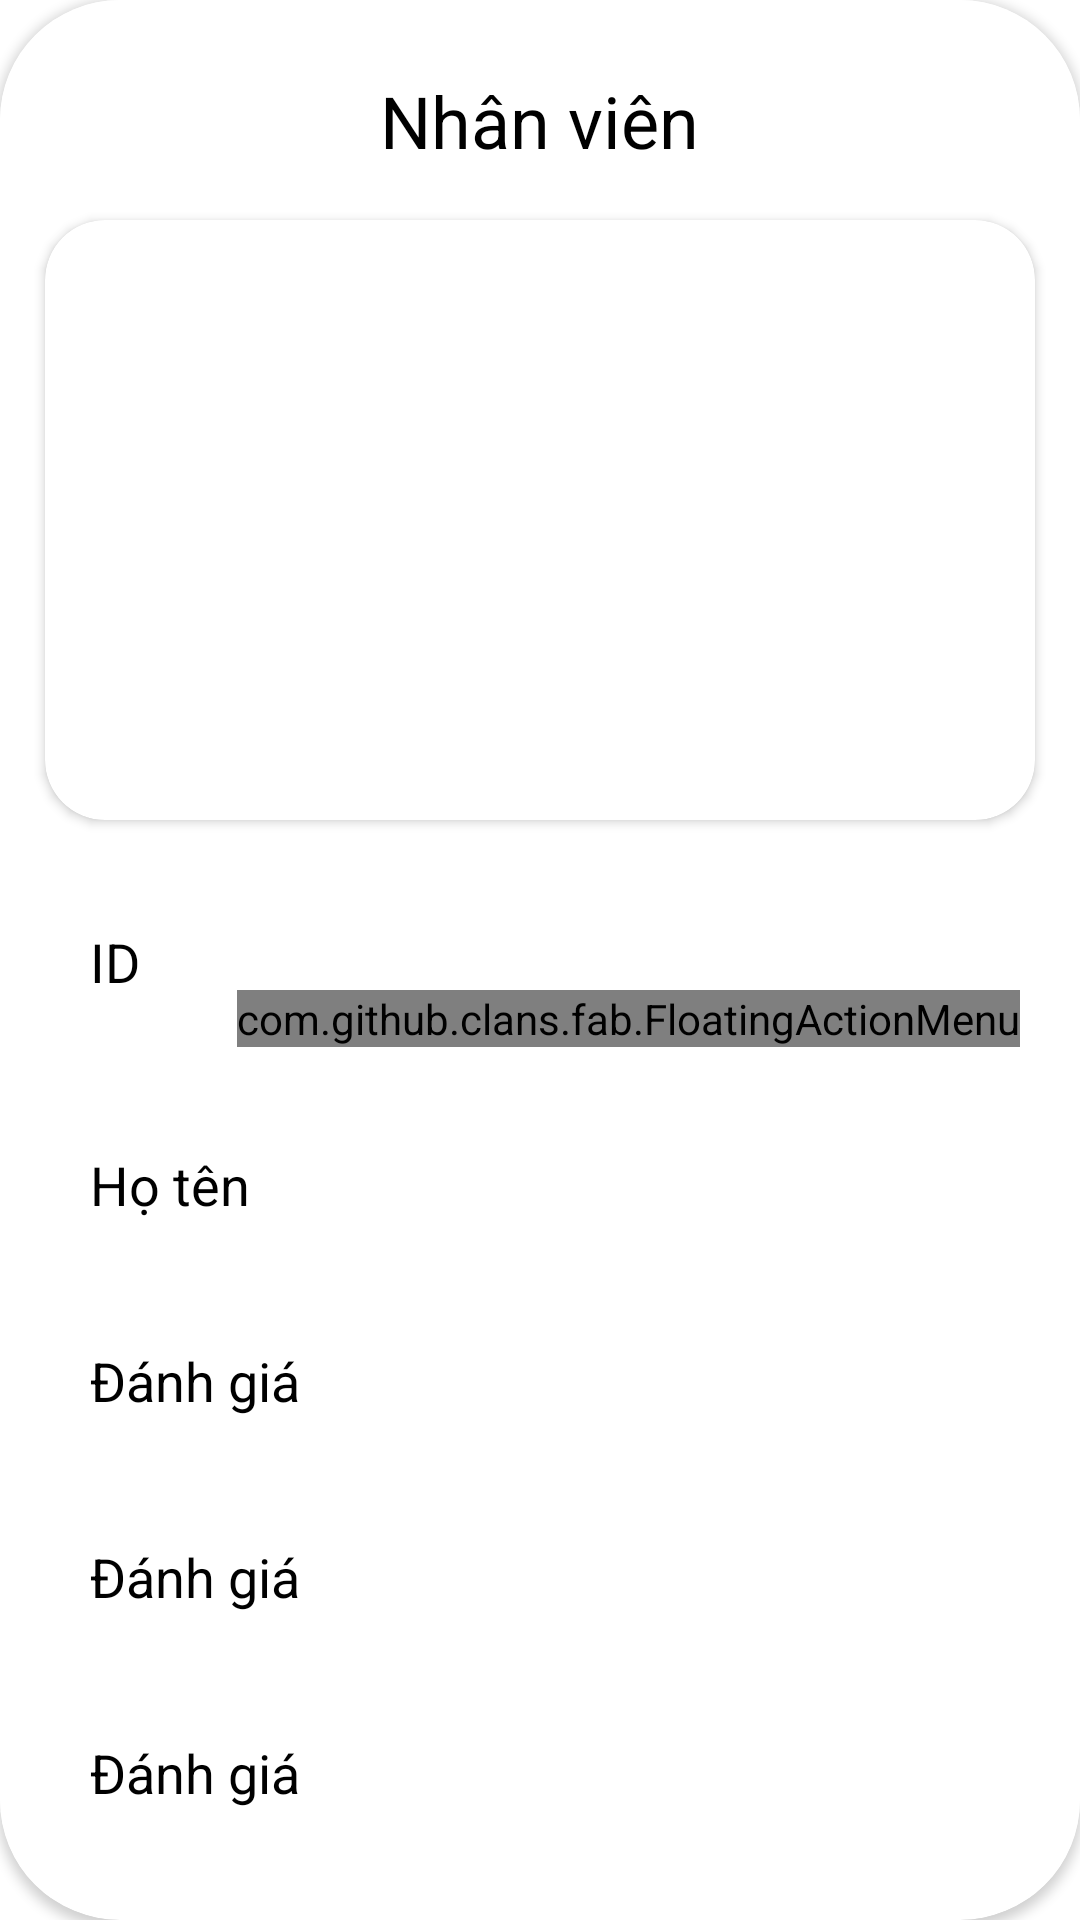

Reconstruct the res/layout file that produces this screen, plus the resources it refers to.
<!-- AndroidManifest.xml: application theme Theme.OD_VN -->
<!-- res/layout/diolog_staff_detail.xml -->
<?xml version="1.0" encoding="utf-8"?>
<androidx.cardview.widget.CardView
    app:cardCornerRadius="40dp"
    xmlns:android="http://schemas.android.com/apk/res/android"
    android:layout_margin="20dp"
    android:padding="20dp"
    xmlns:app="http://schemas.android.com/apk/res-auto"
    xmlns:tools="http://schemas.android.com/tools"
    android:layout_width="match_parent"
    android:layout_height="match_parent">

    <androidx.constraintlayout.widget.ConstraintLayout
        android:layout_width="match_parent"
        android:layout_height="wrap_content"
        android:id="@+id/staffdialogBox"
        app:layout_constraintTop_toTopOf="parent"
        android:background="@drawable/whitecustom"
        android:scrollbars="vertical"
        >
        <LinearLayout
            android:padding="10dp"
            android:layout_width="match_parent"
            android:layout_height="match_parent"
            android:orientation="vertical">
            <TextView
                android:layout_width="wrap_content"
                android:layout_height="wrap_content"
                android:id="@+id/staffDetailTitle"
                android:text="Nhân viên"
                android:layout_marginTop="14dp"
                android:textSize="24sp"
                android:layout_gravity="center"
                android:layout_marginBottom="12dp"
                android:textColor="@color/black"/>
            <androidx.cardview.widget.CardView
                android:layout_width="match_parent"
                android:layout_height="200dp"
                app:cardCornerRadius="20dp"
                android:layout_margin="5dp"
                android:elevation="10dp">
                <ImageView
                    android:layout_width="match_parent"
                    android:layout_height="match_parent"
                    android:id="@+id/staffDetailImage"
                    android:padding="0dp"
                    android:layout_gravity="center"
                    android:src="@drawable/baseline_person_24"
                    android:scaleType="fitXY"
                    />


            </androidx.cardview.widget.CardView>
            <TextView
                android:layout_width="match_parent"
                android:layout_height="wrap_content"
                android:layout_marginTop="10dp"
                android:padding="20dp"
                android:text="ID"
                android:layout_gravity="center"
                android:id="@+id/staffDetailID"
                android:textSize="18sp"
                android:textColor="@color/black"/>
            <TextView
                android:layout_width="match_parent"
                android:layout_height="wrap_content"
                android:layout_marginTop="10dp"
                android:padding="20dp"
                android:text="Họ tên"
                android:layout_gravity="center"
                android:id="@+id/staffDetailName"
                android:textSize="18sp"
                android:textColor="@color/black"/>
            <TextView
                android:layout_width="match_parent"
                android:layout_height="wrap_content"
                android:layout_marginTop="1dp"
                android:padding="20dp"
                android:text="Đánh giá"
                android:layout_gravity="center"
                android:id="@+id/staffDetailTable"
                android:textSize="18sp"
                android:textColor="@color/black"/>
            <TextView
                android:layout_width="match_parent"
                android:layout_height="wrap_content"
                android:layout_marginTop="1dp"
                android:padding="20dp"
                android:text="Đánh giá"
                android:layout_gravity="center"
                android:id="@+id/staffDetailMoney"
                android:textSize="18sp"
                android:textColor="@color/black"/>
            <TextView
                android:layout_width="match_parent"
                android:layout_height="wrap_content"
                android:layout_marginTop="1dp"
                android:padding="20dp"
                android:text="Đánh giá"
                android:layout_gravity="center"
                android:id="@+id/staffDetailEvaluate"
                android:textSize="18sp"
                android:textColor="@color/black"/>
        </LinearLayout>
        <RelativeLayout
            android:layout_width="match_parent"
            android:layout_height="match_parent">

            <com.github.clans.fab.FloatingActionMenu
                android:layout_width="wrap_content"
                android:layout_height="wrap_content"
                android:layout_alignParentEnd="true"
                android:layout_marginTop="330dp"
                android:layout_marginEnd="20dp"
                app:menu_colorNormal="@color/blur"
                app:menu_colorPressed="@color/lightblue"
                app:menu_fab_size="normal"
                app:menu_icon="@drawable/baseline_format_list_bulleted_24"
                app:menu_labels_colorRipple="@color/lightblue"
                app:menu_openDirection="up"
                app:menu_showShadow="true">

                <com.github.clans.fab.FloatingActionButton
                    android:id="@+id/editStaffButton"
                    android:layout_width="wrap_content"
                    android:layout_height="wrap_content"
                    android:src="@drawable/baseline_edit_24"
                    app:fab_colorNormal="@color/green"
                    app:fab_showShadow="true"
                    app:fab_size="mini" />

                <com.github.clans.fab.FloatingActionButton
                    android:id="@+id/deleteStaffButton"
                    android:layout_width="wrap_content"
                    android:layout_height="wrap_content"
                    android:src="@drawable/baseline_delete_24"
                    app:fab_colorNormal="@color/red"
                    app:fab_showShadow="true"
                    app:fab_size="mini" />
            </com.github.clans.fab.FloatingActionMenu>
        </RelativeLayout>

    </androidx.constraintlayout.widget.ConstraintLayout>
</androidx.cardview.widget.CardView>
<!-- resources referenced by this layout -->
<resources>
  <color name="black">#FF000000</color>
  <color name="blur">#75BF</color>
  <color name="green">#238823</color>
  <color name="lightblue">#51B9F4</color>
  <color name="red">#d2222d</color>
  <!-- drawable baseline_delete_24 (drawable) -->
  <vector android:height="24dp" android:tint="#870C3B"
      android:viewportHeight="24" android:viewportWidth="24"
      android:width="24dp" xmlns:android="http://schemas.android.com/apk/res/android">
      <path android:fillColor="@android:color/white" android:pathData="M6,19c0,1.1 0.9,2 2,2h8c1.1,0 2,-0.9 2,-2V7H6v12zM19,4h-3.5l-1,-1h-5l-1,1H5v2h14V4z"/>
  </vector>
  <!-- drawable baseline_format_list_bulleted_24 (drawable) -->
  <vector android:autoMirrored="true" android:height="24dp"
      android:tint="#4000" android:viewportHeight="24"
      android:viewportWidth="24" android:width="24dp" xmlns:android="http://schemas.android.com/apk/res/android">
      <path android:fillColor="@android:color/white" android:pathData="M4,10.5c-0.83,0 -1.5,0.67 -1.5,1.5s0.67,1.5 1.5,1.5 1.5,-0.67 1.5,-1.5 -0.67,-1.5 -1.5,-1.5zM4,4.5c-0.83,0 -1.5,0.67 -1.5,1.5S3.17,7.5 4,7.5 5.5,6.83 5.5,6 4.83,4.5 4,4.5zM4,16.5c-0.83,0 -1.5,0.68 -1.5,1.5s0.68,1.5 1.5,1.5 1.5,-0.68 1.5,-1.5 -0.67,-1.5 -1.5,-1.5zM7,19h14v-2L7,17v2zM7,13h14v-2L7,11v2zM7,5v2h14L21,5L7,5z"/>
  </vector>
  <!-- drawable whitecustom (drawable) -->
  <?xml version="1.0" encoding="utf-8"?>
  <shape
      xmlns:android="http://schemas.android.com/apk/res/android"
      android:shape="rectangle"
      >
      <solid
          android:color="#fff">
  
      </solid>
  
      <corners
          android:radius="20dp"/>
  </shape>
  <style name="Theme.OD_VN" parent="Theme.MaterialComponents.DayNight.NoActionBar">
          
          <item name="colorPrimary">@color/lightblue</item>
          <item name="android:forceDarkAllowed" tools:targetApi="q">false</item>
          <item name="colorPrimaryVariant">@color/lightblue</item>
          <item name="colorOnPrimary">@color/white</item>
          
          <item name="colorSecondary">@color/teal_200</item>
          <item name="colorSecondaryVariant">@color/teal_700</item>
          <item name="colorOnSecondary">@color/black</item>
          
          <item name="android:statusBarColor">?attr/colorPrimaryVariant</item>
          
          <item name="android:windowIsTranslucent">true</item>
      </style>
  <color name="white">#FFFFFFFF</color>
  <color name="teal_200">#FF03DAC5</color>
  <color name="teal_700">#FF018786</color>
</resources>
